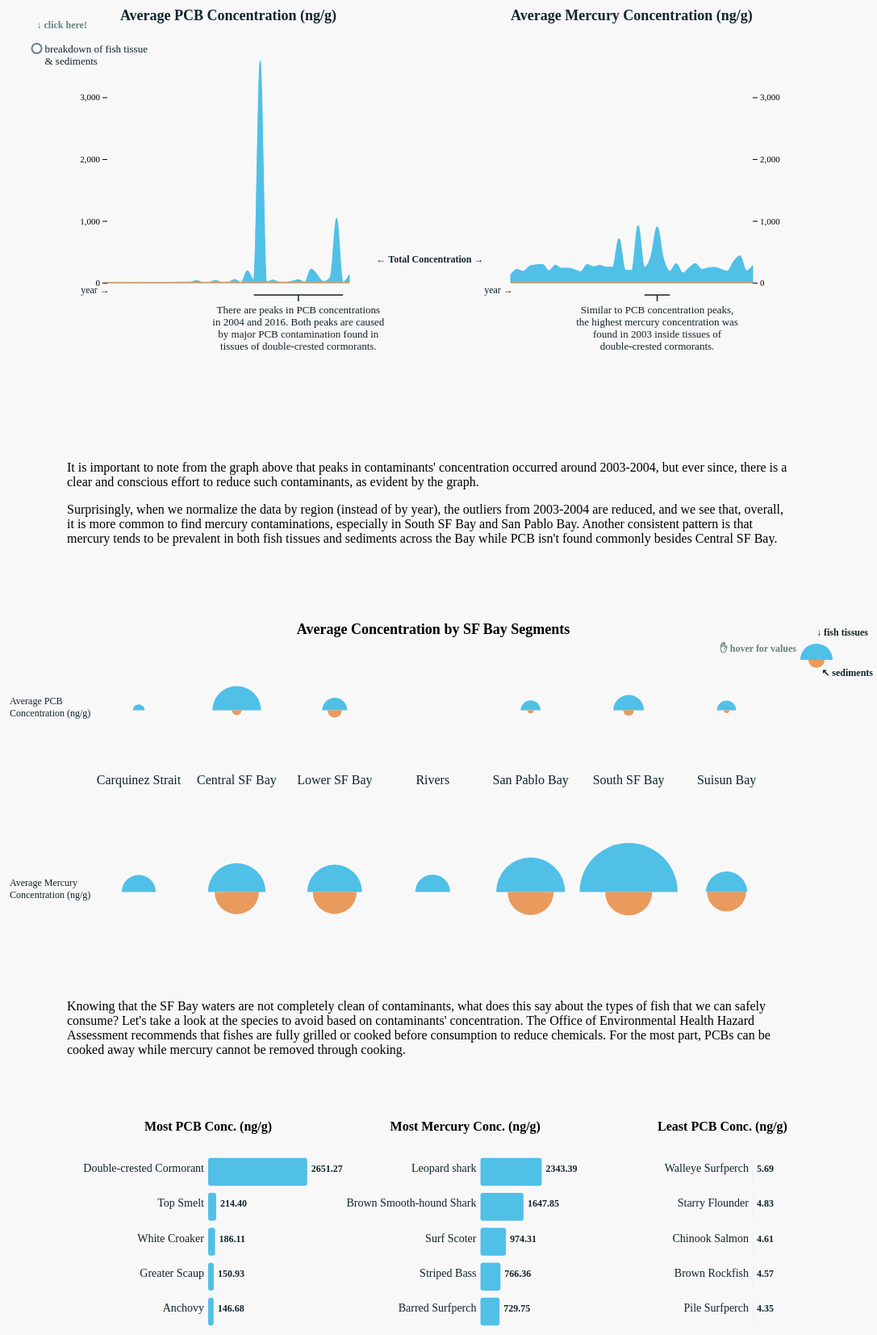
D3 v6 page, settled after 480 driven frames (8 s of simulated time); the page loaded 4 data file(s).


      window.dataLayer = window.dataLayer || [];
      function gtag(){dataLayer.push(arguments);}
      gtag('js', new Date());

      gtag('config', 'G-EYZZ44XXW8');
    

    let padding = 25;
    const locationList = ["carq", "central", "lower", "rivers", "san", "south", "suisun"];
    const locToFullLocation = {
      "carq": "Carquinez Strait",
      "central": "Central SF Bay",
      "lower": "Lower SF Bay",
      "rivers": "Rivers",
      "san": "San Pablo Bay",
      "south": "South SF Bay",
      "suisun": "Suisun Bay"
    }
    const fishColor = "#50C0E7";
    const sedimentColor = "#E99A5D";
    const accentColor = "#648381";
    const bgColor = "#F8F8F8";
    const textColor = "#12242B";
    let isBreakdown = false;

    const getDataAndDrawVis = async() => {
       let pcbFishData = await d3.csv("pcb_tissue_final.csv");
       let pcbFishNames = getFishNames(pcbFishData);
       let pcbSedimentData = await d3.csv("pcb_sediment_final.csv");

       let mercuryFishData = await d3.csv("mercury_tissue_final.csv");
       let mercuryFishNames = getFishNames(mercuryFishData);
       let mercurySedimentData = await d3.csv("mercury_sediment_final.csv");

       let pcbFishAvgByLocation = findAvgBySet(pcbFishData, locationList, "location");
       let pcbSedimentAvgByLocation = findAvgBySet(pcbSedimentData, locationList, "location");
       let mercuryFishAvgByLocation = findAvgBySet(mercuryFishData, locationList, "location", 1000);
       let mercurySedimentAvgByLocation = findAvgBySet(mercurySedimentData, locationList, "location", 1000);
       let circleMaxValue = findMaxValueInMap(mercuryFishAvgByLocation);

       drawCircleVis(".circleVis", circleMaxValue, pcbFishAvgByLocation, pcbSedimentAvgByLocation, mercuryFishAvgByLocation, mercurySedimentAvgByLocation);

       let pcbFishTotalByYear = findTotalByYearAndSet(pcbFishData, locationList, "location");
       let pcbSedimentTotalByYear = findTotalByYearAndSet(pcbSedimentData, locationList, "location");
       let mercuryFishTotalByYear = findTotalByYearAndSet(mercuryFishData, locationList, "location", 1000);
       let mercurySedimentTotalByYear = findTotalByYearAndSet(mercurySedimentData, locationList, "location", 1000);

       let pcbTotalByYear = findTotalByYear(pcbFishData.concat(pcbSedimentData));
       let mercuryTotalByYear = findTotalByYear(mercuryFishData.concat(mercurySedimentData), 1000);

       let pFishTotal = findTotalByYear(pcbFishData);
       let pSedimentTotal = findTotalByYear(pcbSedimentData);
       let mFishTotal = findTotalByYear(mercuryFishData, 1000);
       let mSedimentTotal = findTotalByYear(mercurySedimentData, 1000);
       drawYearVis(".yearVis", pcbFishTotalByYear, pcbSedimentTotalByYear, mercuryFishTotalByYear, mercurySedimentTotalByYear, pcbTotalByYear, mercuryTotalByYear, pFishTotal, pSedimentTotal, mFishTotal, mSedimentTotal);

       let pFish = findAvgBySet(pcbFishData, pcbFishNames, "commonname");
       let mFish = findAvgBySet(mercuryFishData, mercuryFishNames, "commonname", 1000);
       console.log(pFish)
       console.log(mFish)
       drawBarVis(".barVis", pFish, mFish);
     }

     getDataAndDrawVis();
    
// ── barVis.js
function drawBarVis(svgClass, pData, mData) {
  let barAttr = {
    "width": 900,
    "height": 450
  }

  let mostPcbList = ["Double-crested Cormorant", "Top Smelt", "White Croaker", "Greater Scaup", "Anchovy"]
  let mostMList = ["Leopard shark", "Brown Smooth-hound Shark", "Surf Scoter", "Striped Bass", "Barred Surfperch"];
  let safePcbList = ["Walleye Surfperch", "Starry Flounder", "Chinook Salmon", "Brown Rockfish", "Pile Surfperch"]

  let svg = d3.select(svgClass);
  createBarGraph(svg, barAttr, pData, mostPcbList, 0, "Most PCB Conc. (ng/g)");
  createBarGraph(svg, barAttr, mData, mostMList, 1, "Most Mercury Conc. (ng/g)");
  createBarGraph(svg, barAttr, pData, safePcbList, 2, "Least PCB Conc. (ng/g)");

  // add annotations
  svg.append("text")
    .attr("x", barAttr.width/3 * 2 + padding*3)
    .attr("y", barAttr.height/4 * 3)
    .text("The low numbers mean that these ↑")
    .style("font-size", "13px")
    .style("fill", textColor);
  svg.append("text")
    .attr("x", barAttr.width/3 * 2 + padding*3)
    .attr("y", barAttr.height/4 * 3 + 15)
    .text("fish species are safe to eat! 🍴")
    .style("font-size", "13px")
    .style("fill", textColor);
}

function createBarGraph(svg, barAttr, data, lst, mul, title) {
  console.log(data);
  let yScale = d3.scaleBand()
    .domain(d3.range(lst.length))
    .range([padding*3, barAttr.height - padding*6])
    .padding(0.2);

  let xScale = d3.scaleLinear()
    .domain([0, 2700]) // hardcoded
    .range([(barAttr.width/3 + padding*1.5) * mul + padding*7, barAttr.width/3 * (mul+1)]);

  svg.selectAll("#textRect")
    .data(lst)
    .enter()
    .append("rect")
      .attr("x", d => xScale(0))
      .attr("y", (d, i) => yScale(i))
      .attr("height", yScale.bandwidth())
      .attr("width", function(d, i) {
        return xScale(data.get(d)) - xScale(0);
      })
      .attr("rx", 3)
      .style("fill", fishColor);
  svg.selectAll("#textLabel")
    .data(lst)
    .enter()
    .append("text")
      .attr("x", (barAttr.width/3 + padding*1.5) * mul + padding*7 - 5)
      .attr("y", (d, i) => yScale(i) + yScale.bandwidth()/2)
      .text((d, i) => lst[i])
      .style("font-size", "14px")
      .style("fill", textColor)
      .style("text-anchor", "end");
  svg.selectAll("#textValue")
    .data(lst)
    .enter()
    .append("text")
      .attr("x", (d) => xScale(data.get(d)) + 5)
      .attr("y", (d, i) => yScale(i) + yScale.bandwidth()/2)
      .text((d, i) => data.get(d).toFixed(2))
      .style("font-size", "12px")
      .style("font-weight", "bold")
      .style("fill", textColor)
      .style("text-anchor", "stackBarAttr");

  svg.append("text")
    .attr("x", xScale(2700/2) - padding*2.5)
    .attr("y", padding*2)
    .text(title)
    .style("text-anchor", "middle")
    .style("font-family", "Ubuntu")
    .style("font-weight", "bold")
    .style("font-color", textColor)
    .style("font-size", "16px");

}

// ── circleVis.js
function drawCircleVis(svgClass, maxVal, pFishData, pSedimentData, mFishData, mSedimentData) {
  let circleAttr = {
    "width": 1100,
    "height": 450
  }

  let svg = d3.select(svgClass);

  // add circle rows for pcb and mercury
  drawCircleRow(svg, circleAttr, 1, maxVal, pFishData, pSedimentData, "circleFirst");
  drawCircleRow(svg, circleAttr, 3, maxVal, mFishData, mSedimentData, "circleSecond");

  // add location labels
  let count = 0;
  for (var loc of locationList) {
    svg.append("text")
      .attr("x", (circleAttr.width - padding*10)/7 * count + 60 + padding*5)
      .attr("y", circleAttr.height/2 - padding)
      .text(locToFullLocation[loc])
      .style("text-anchor", "middle")
      .style("fill", textColor)
      .style("alignment-baseline", "middle");

    count = count+1;
  }

  // add toxins labels
  svg.append("text")
    .attr("x", padding)
    .attr("y", circleAttr.height/4 - 7.5)
    .text("Average PCB")
    .style("text-anchor", "start")
    .style("fill", textColor)
    .style("font-size", "12px");
  svg.append("text")
    .attr("x", padding)
    .attr("y", circleAttr.height/4 + 7.5)
    .text("Concentration (ng/g)")
    .style("text-anchor", "start")
    .style("fill", textColor)
    .style("font-size", "12px");
  svg.append("text")
    .attr("x", padding)
    .attr("y", circleAttr.height/4 * 3 - 7.5)
    .text("Average Mercury")
    .style("text-anchor", "start")
    .style("fill", textColor)
    .style("font-size", "12px");
  svg.append("text")
    .attr("x", padding)
    .attr("y", circleAttr.height/4 * 3 + 7.5)
    .text("Concentration (ng/g)")
    .style("text-anchor", "start")
    .style("fill", textColor)
    .style("font-size", "12px");

  // draw legend annotation
  let radialScale = d3.scaleRadial()
      .domain([0, 100])
      .range([0, 50]);
  let topArcGenerator = d3.arc()
    .outerRadius(20)
    .innerRadius(0)
    .startAngle(-Math.PI / 2)
    .endAngle(Math.PI / 2);
  svg.append("path")
    .attr("transform", "translate(" + (circleAttr.width - padding*3) + ","
      + (50) + ")")
    .attr("d", topArcGenerator())
    .style("fill", fishColor);
  let botArcGenerator = d3.arc()
    .outerRadius(10)
    .innerRadius(0)
    .startAngle(-Math.PI / 2)
    .endAngle(Math.PI / 2);
  svg.append("path")
    .attr("transform", "translate(" + (circleAttr.width - padding*3) + ","
      + (50) + ")rotate(180)")
    .attr("d", botArcGenerator())
    .style("fill", sedimentColor);
  svg.append("text")
    .attr("x", circleAttr.width - padding*3)
    .attr("y", 20)
    .text("↓ fish tissues")
    .style("fill", textColor)
    .style("font-weight", "bold")
    .style("font-size", "12px");
  svg.append("text")
    .attr("x", circleAttr.width - padding*2.75)
    .attr("y", 70)
    .text("↖ sediments")
    .style("font-weight", "bold")
    .style("fill", textColor)
    .style("font-size", "12px");
  svg.append("text")
    .attr("x", circleAttr.width - padding*4)
    .attr("y", 40)
    .text("✋ hover for values")
    .style("text-anchor", "end")
    .style("font-weight", "bold")
    .style("fill", accentColor)
    .style("font-size", "12px");

  // add title
  svg.append("text")
    .attr("x", circleAttr.width/2)
    .attr("y", padding/2 + 5)
    .text("Average Concentration by SF Bay Segments")
    .style("text-anchor", "middle")
    .style("font-family", "Ubuntu")
    .style("font-weight", "bold")
    .style("font-color", textColor)
    .style("font-size", "18px");
}

function drawCircleRow(svg, circleAttr, verticalMul, maxVal, fishData, sedimentData, label) {
  let radialScale = d3.scaleRadial()
      .domain([0, maxVal])
      .range([0, (circleAttr.width - padding*10)/14]);

  let count = 0;
  for (var loc of locationList) {
    // add count for top semi-circle text
    svg.append("text")
      .attr("id", label + "toptxt_" + loc)
      .attr("x", ((circleAttr.width - padding*10)/7 * count + 60 + padding*5))
      .attr("y", (circleAttr.height/4 * verticalMul) - radialScale(fishData.get(loc)) - 20)
      .text(fishData.get(loc).toFixed(2))
      .style("text-anchor", "middle")
      .style("font-size", "14px")
      .style("opacity", 0);

    // draw top semi-circle
    let topArcGenerator = d3.arc()
      .outerRadius(radialScale(fishData.get(loc)))
      .innerRadius(0)
      .startAngle(-Math.PI / 2)
      .endAngle(Math.PI / 2);

    svg.append("path")
      .attr("id", label + "toppath_"+loc)
      .attr("transform", "translate(" + ((circleAttr.width - padding*10)/7 * count + 60 + padding*5) + ","
        + (circleAttr.height/4 * verticalMul) + ")")
      .attr("d", topArcGenerator())
      .style("fill", fishColor)
      .on("mousemove", function() {
        // enlarge semi-circle size
        let tempId = this.id;
        let tempLoc = tempId.split("_")[1];
        let radius = Number(fishData.get(tempLoc));

        let tempArcGenerator = d3.arc()
          .outerRadius(radialScale(radius)+5)
          .innerRadius(0)
          .startAngle(-Math.PI / 2)
          .endAngle(Math.PI / 2);

        d3.select(this)
          .transition()
          .duration(300)
          .attr("d", tempArcGenerator);

        // change text opacity
        svg.select("#" + label + "toptxt_" + tempLoc)
          .transition()
          .duration(400)
          .style("opacity", 1);
      }).on("mouseout", function() {
        let tempId = this.id;
        let tempLoc = tempId.split("_")[1];

        // reset circle size
        d3.select(this)
          .transition()
          .duration(250)
          .attr("d", topArcGenerator);

        // reset text opacity
        svg.select("#" + label + "toptxt_" + tempLoc)
          .transition()
          .duration(200)
          .style("opacity", 0);
      });

    // add count for bottom semi-circle text
    svg.append("text")
      .attr("id", label + "bottxt_" + loc)
      .attr("x", ((circleAttr.width - padding*10)/7 * count + 60 + padding*5))
      .attr("y", (circleAttr.height/4 * verticalMul) + radialScale(sedimentData.get(loc)) + 30)
      .text(sedimentData.get(loc).toFixed(2))
      .style("text-anchor", "middle")
      .style("font-size", "14px")
      .style("opacity", 0);

    let botArcGenerator = d3.arc()
      .outerRadius(radialScale(sedimentData.get(loc)))
      .innerRadius(0)
      .startAngle(-Math.PI / 2)
      .endAngle(Math.PI / 2);

    // add bottom semi-circle
    svg.append("path")
      .attr("id", label + "botpath_"+loc)
      .attr("transform", "translate(" + ((circleAttr.width - padding*10)/7 * count + 60 + padding*5) + ","
        + (circleAttr.height/4 * verticalMul) + ")rotate(180)")
      .attr("d", botArcGenerator())
      .style("fill", sedimentColor)
      .on("mousemove", function() {
        // enlarge semi-circle size
        let tempId = this.id;
        let tempLoc = tempId.split("_")[1];
        let radius = Number(sedimentData.get(tempLoc));

        let tempArcGenerator = d3.arc()
          .outerRadius(radialScale(radius)+5)
          .innerRadius(0)
          .startAngle(-Math.PI / 2)
          .endAngle(Math.PI / 2);

        d3.select(this)
          .transition()
          .duration(300)
          .attr("d", tempArcGenerator);

        // change text opacity
        svg.select("#" + label + "bottxt_" + tempLoc)
          .transition()
          .duration(400)
          .style("opacity", 1);
      }).on("mouseout", function() {
        let tempId = this.id;
        let tempLoc = tempId.split("_")[1];

        // reset circle size
        d3.select(this)
          .transition()
          .duration(250)
          .attr("d", botArcGenerator);

        // reset text opacity
        svg.select("#" + label + "bottxt_" + tempLoc)
          .transition()
          .duration(200)
          .style("opacity", 0);
      });

    count = count + 1;
  }
}

// ── helper.js
function findMaxValueInMap(map) {
  let max = 0;
  for (var key of Array.from(map.keys())) {
    if (map.get(key) > max) max = map.get(key);
  }
  return max;
}

function getFrequencyByKey(data, str, splitter=" ", index = 0) {
    let map = new Map();
    for (var i = 0; i < data.length; i++) {
        let key = data[i][str];
        if (!map.has(key)) {
            map.set(key, 1);
        } else {
            map.set(key, map.get(key) + 1);
        }
    }

    let sortedMap = sortMap(map);
    return sortedMap;
}

function getFishNames(data) {
  let set = new Set();
  for (var i = 0; i < data.length; i++) {
    let key = data[i]["commonname"];
    set.add(key);
  }
  return set;
}

function findAvgBySet(data, set, key, multiple = 1) {
  let finalMap = new Map();
  for (var item of set) {
    let tempList = data.filter(i => (i[key] == item && i.result));
    let avg = tempList.reduce((total, j) => total + Number(j.result*multiple), 0) / tempList.length;
    if (isNaN(avg)) avg = 0;
    finalMap.set(item, avg);
  }
  return sortMap(finalMap);
}

function findTotalByYear(data, multiple = 1) {
  let finalMap = [];
  let minYear = "1980";
  let maxYear = "2018";

  let tempMap = {};
  let tempList = data.filter(i => i.result);

  for (var record of tempList) {
    let date = record.sampledate;
    let year = date.split("/")[2];

    if (year in tempMap) {
      tempMap[year] = [tempMap[year][0] + Number(record.result*multiple), tempMap[year][1]+1];
    } else {
      tempMap[year] = [Number(record.result*multiple), 1];
    }
  }

  if (!(minYear in tempMap)) finalMap.push({"x": minYear, "y": 0});
  for (var year of Object.keys(tempMap)) {
    finalMap.push({"x": year, "y": tempMap[year][0] / tempMap[year][1]});
  }
  if (!(maxYear in tempMap)) finalMap.push({"x": maxYear, "y": 0});

  return finalMap;
}

function findTotalByYearAndSet(data, set, key, multiple = 1) {
  let finalMap = {};
  let minYear = "1980";
  let maxYear = "2018";

  for (var item of set) {
    let tempMap = {};

    let tempList = data.filter(i => (i[key] == item && i.result));

    for (var record of tempList) {
      let date = record.sampledate;
      let year = date.split("/")[2];

      if (year in tempMap) {
        tempMap[year] = [tempMap[year][0] + Number(record.result*multiple), tempMap[year][1]+1];
      } else {
        tempMap[year] = [Number(record.result*multiple), 1];
      }
    }

    finalMap[item] = [];
    if (!(minYear in tempMap)) finalMap[item].push({"x": minYear, "y": 0});
    for (var year of Object.keys(tempMap)) {
      finalMap[item].push({"x": year, "y": tempMap[year][0] / tempMap[year][1]});
    }
    if (!(maxYear in tempMap)) finalMap[item].push({"x": maxYear, "y": 0});
  }
  return finalMap;
}

function sortMap(map) {
  return new Map([...map.entries()].sort((a, b) => b[1] - a[1]));
}

// ── yearVis.js
function drawYearVis(svgClass, pFishDataSet, pSedimentDataSet, mFishDataSet, mSedimentDataSet, pData, mData, p1Data, p2Data, m1Data, m2Data) {
  let yearAttr = {
    "width": 1000,
    "height": 800
  }

  let svg = d3.select(svgClass);

  // drawColumn(svg, yearAttr, 0, pFishDataSet, pSedimentDataSet, "yearFirst");
  // drawColumn(svg, yearAttr, 1, mFishDataSet, mSedimentDataSet, "yearSecond");
  drawTotalVis(svg, yearAttr, pData, mData, p1Data, p2Data, m1Data, m2Data);


}

function drawTotalVis(svg, yearAttr, pData, mData, p1Data, p2Data, m1Data, m2Data) {
  let xPScale = d3.scaleLinear()
    .range([padding*4 , 500 - padding*4])
    .domain([1980, 2018]); // hardcoded min + max years
  let xMScale = d3.scaleLinear()
    .range([padding*4 + 500 , yearAttr.width - padding*4])
    .domain([1980, 2018]); // hardcoded min + max years

  let yScale = d3.scaleLinear()
    .range([yearAttr.height/2 , padding*5])
    .domain([0, d3.max(pData, d => Number(d.y))]); // hardcoded averages
  let yUpsideScale = d3.scaleLinear()
    .range([yearAttr.height/2, yearAttr.height/2 + padding*5])
    .domain([0, d3.max(pData, d => Number(d.y))]);
  let yZeroScale = d3.scaleLinear()
    .range([yearAttr.height/2, yearAttr.height/2])
    .domain([d3.max(pData, d => Number(d.y)), 0]); // hardcoded averages

  // draw top pcb graph
  svg.append("path")
    .datum(pData)
    .attr("class", "topPcbArea")
    .attr("fill", fishColor)
    .attr("stroke", fishColor)
    .attr("stroke-width", "1")
    .attr("d", d3.area()
      .x(function (d) {return xPScale(Number(d.x));})
      .y0(yScale(0))
      .y1(function (d){return yScale(Number(d.y))})
      .curve(d3.curveMonotoneX));
  // draw top mercury graph
  svg.append("path")
    .datum(mData)
    .attr("class", "topMercuryArea")
    .attr("fill", fishColor)
    .attr("stroke", fishColor)
    .attr("stroke-width", "1")
    .attr("d", d3.area()
      .x(function (d) {return xMScale(Number(d.x));})
      .y0(yScale(0))
      .y1(function (d){return yScale(Number(d.y))})
      .curve(d3.curveMonotoneX));
  svg.append("g").call(d3.axisLeft(yScale).ticks(5))
    .attr("transform", "translate(100, 0)")
    .style("font-family", "Cabin")
    .style("font-size", "11px")
    .select(".domain").remove();
  svg.append("g").call(d3.axisRight(yScale).ticks(5))
    .attr("transform", "translate(900, 0)")
    .style("font-family", "Cabin")
    .style("font-size", "11px")
    .select(".domain").remove();
  // draw bottom flat graphs
  svg.append("path")
    .datum(mData)
    .attr("class", "botPcbArea")
    .attr("fill", sedimentColor)
    .attr("stroke", sedimentColor)
    .attr("stroke-width", "1")
    .attr("d", d3.area()
      .x(function (d) {return xPScale(Number(d.x));})
      .y0(yZeroScale(0))
      .y1(yUpsideScale(0))
      .curve(d3.curveMonotoneX));
  svg.append("path")
    .datum(mData)
    .attr("class", "botMercuryArea")
    .attr("fill", sedimentColor)
    .attr("stroke", sedimentColor)
    .attr("stroke-width", "1")
    .attr("d", d3.area()
      .x(function (d) {return xMScale(Number(d.x));})
      .y0(yZeroScale(0))
      .y1(yUpsideScale(0))
      .curve(d3.curveMonotoneX));

    // add text labels
    svg.append("text")
      .attr("x", yearAttr.width/4)
      .attr("y", padding*3)
      .text("Average PCB Concentration (ng/g)")
      .style("text-anchor", "middle")
      .style("font-weight", "bold")
      .style("font-family", "Ubuntu")
      .style("fill", textColor)
      .style("font-size", "18px");
    svg.append("text")
      .attr("x", yearAttr.width/4 * 3)
      .attr("y", padding*3)
      .text("Average Mercury Concentration (ng/g)")
      .style("text-anchor", "middle")
      .style("font-family", "Ubuntu")
      .style("font-weight", "bold")
      .style("fill", textColor)
      .style("font-size", "18px");

    // add more annotations
    svg.append("text")
      .attr("id", "yearText")
      .attr("x", yearAttr.width/2)
      .attr("y", yearAttr.height/2 - padding)
      .text("← Total Concentration →")
      .style("font-size", "12px")
      .style("text-anchor", "middle")
      .style("fill", textColor)
      .style("font-weight", "bold");
    svg.append("text")
      .attr("id", "yearBreakdownTop")
      .attr("x", yearAttr.width/2)
      .attr("y", yearAttr.height/2 - padding)
      .text("Fish Tissue Conc.")
      .style("font-size", "12px")
      .style("text-anchor", "middle")
      .style("fill", textColor)
      .style("font-weight", "bold")
      .style("opacity", 0);
    svg.append("text")
      .attr("id", "yearBreakdownBottom")
      .attr("x", yearAttr.width/2)
      .attr("y", yearAttr.height/2 + padding)
      .text("Sediments Conc.")
      .style("font-size", "12px")
      .style("text-anchor", "middle")
      .style("fill", textColor)
      .style("font-weight", "bold")
      .style("opacity", 0);
    svg.append("text")
      .attr("x", padding*4 - 15)
      .attr("y", yearAttr.height/2 + padding/2)
      .text("year →")
      .style("font-size", "12px")
      .style("font-family", "Cabin")
      .style("fill", textColor)
      .style("text-anchor", "middle");
    svg.append("text")
      .attr("x", yearAttr.width/2 + padding*4 - 15)
      .attr("y", yearAttr.height/2 + padding/2)
      .text("year →")
      .style("font-family", "Cabin")
      .style("font-size", "12px")
      .style("fill", textColor)
      .style("text-anchor", "middle");

    // add button
    svg.append("text")
      .attr("x", padding/2)
      .attr("y", padding*4 - 15)
      .text("↓ click here!")
      .style("font-weight", "bold")
      .style("fill", accentColor)
      .style("font-size", "12px");
    svg.append("circle")
      .attr("cx", padding/2)
      .attr("cy", padding*5 - 15)
      .attr("r", 6)
      .style("fill", bgColor)
      .style("stroke", accentColor)
      .style("stroke-width", 2)
      .on('click', function() {
        if (isBreakdown) {
          // change button color
          d3.select(this)
            .transition()
            .duration(300)
            .style("fill", bgColor);

          // move graphs
          d3.select(".topPcbArea")
            .datum(pData)
            .transition()
            .duration(1200)
            .attr("d", d3.area()
              .x(function (d) {return xPScale(Number(d.x));})
              .y0(yScale(0))
              .y1(function (d){return yScale(Number(d.y))})
              .curve(d3.curveMonotoneX));
          d3.select(".topMercuryArea")
            .datum(mData)
            .transition()
            .duration(1200)
            .attr("d", d3.area()
              .x(function (d) {return xMScale(Number(d.x));})
              .y0(yScale(0))
              .y1(function (d){return yScale(Number(d.y))})
              .curve(d3.curveMonotoneX));
          d3.select(".botPcbArea")
            .datum(p2Data)
            .transition()
            .duration(1200)
            .attr("d", d3.area()
              .x(function (d) {return xPScale(Number(d.x));})
              .y0(yUpsideScale(0))
              .y1(yUpsideScale(0))
              .curve(d3.curveMonotoneX));
          d3.select(".botMercuryArea")
            .datum(m2Data)
            .transition()
            .duration(1200)
            .attr("d", d3.area()
              .x(function (d) {return xMScale(Number(d.x));})
              .y0(yUpsideScale(0))
              .y1(yUpsideScale(0))
              .curve(d3.curveMonotoneX));

          // modify x-axis label appropriately
          d3.select("#yearText")
            .transition()
            .duration(800)
            .style("opacity", 1);
          d3.select("#yearBreakdownTop")
            .transition()
            .duration(800)
            .style("opacity", 0);
          d3.select("#yearBreakdownBottom")
            .transition()
            .duration(800)
            .style("opacity", 0);

          // modify text ann. accordingly
          d3.selectAll(".yearAnn1")
            .transition()
            .duration(500)
            .style("opacity", 1);
          d3.selectAll(".yearAnn2")
            .transition()
            .duration(500)
            .style("opacity", 0);
        } else {
          // change button color
          d3.select(this)
            .transition()
            .duration(300)
            .style("fill", accentColor);

          // move graphs
          d3.select(".topPcbArea")
            .datum(p1Data)
            .transition()
            .duration(1200)
            .attr("d", d3.area()
              .x(function (d) {return xPScale(Number(d.x));})
              .y0(yScale(0))
              .y1(function (d){return yScale(Number(d.y))})
              .curve(d3.curveMonotoneX));
          d3.select(".topMercuryArea")
            .datum(m1Data)
            .transition()
            .duration(1200)
            .attr("d", d3.area()
              .x(function (d) {return xMScale(Number(d.x));})
              .y0(yScale(0))
              .y1(function (d){return yScale(Number(d.y))})
              .curve(d3.curveMonotoneX));
          d3.select(".botPcbArea")
            .datum(p2Data)
            .transition()
            .duration(1200)
            .attr("d", d3.area()
              .x(function (d) {return xPScale(Number(d.x));})
              .y0(yUpsideScale(0))
              .y1(function (d){return yUpsideScale(Number(d.y))})
              .curve(d3.curveMonotoneX));
          d3.select(".botMercuryArea")
            .datum(m2Data)
            .transition()
            .duration(1200)
            .attr("d", d3.area()
              .x(function (d) {return xMScale(Number(d.x));})
              .y0(yUpsideScale(0))
              .y1(function (d){return yUpsideScale(Number(d.y))})
              .curve(d3.curveMonotoneX));

          // modify x-axis label appropriately
          d3.select("#yearText")
            .transition()
            .duration(800)
            .style("opacity", 0);
          d3.select("#yearBreakdownTop")
            .transition()
            .duration(800)
            .style("opacity", 1);
          d3.select("#yearBreakdownBottom")
            .transition()
            .duration(800)
            .style("opacity", 1);

          // modify text ann. accordingly
          d3.selectAll(".yearAnn1")
            .transition()
            .duration(500)
            .style("opacity", 0);
          d3.selectAll(".yearAnn2")
            .transition()
            .duration(500)
            .style("opacity", 1);
        }
        isBreakdown = !isBreakdown;
      });
    // add text label to circle button
    svg.append("text")
      .attr("x", padding/2 + 10)
      .attr("y", padding*5 + 2 - 15)
      .text("breakdown of fish tissue")
      .style("alignment-baseline", "middle")
      .style("font-size", "13px")
      .style("font-family", "Cabin")
      .style("fill", textColor);
    svg.append("text")
      .attr("x", padding/2 + 10)
      .attr("y", padding*5 + 17 - 15)
      .text("& sediments")
      .style("font-family", "Cabin")
      .style("alignment-baseline", "middle")
      .style("font-size", "13px")
      .style("fill", textColor);

    // add more annotations
    svg.append("line")
      .attr("class", "yearAnn1")
      .attr("x1", xPScale(2003))
      .attr("x2", xPScale(2017))
      .attr("y1", yScale(-200))
      .attr("y2", yScale(-200))
      .style("stroke", textColor)
      .style("stroke-width", 1.5);
    svg.append("line")
      .attr("class", "yearAnn1")
      .attr("x1", xPScale(2010))
      .attr("x2", xPScale(2010))
      .attr("y1", yScale(-200))
      .attr("y2", yScale(-300))
      .style("stroke", textColor)
      .style("stroke-width", 1.5);
    svg.append("text")
      .attr("class", "yearAnn1")
      .attr("x", xPScale(2010))
      .attr("y", yScale(-500))
      .text("There are peaks in PCB concentrations")
      .style("font-size", "13px")
      .style("text-anchor", "middle")
      .style("fill", textColor);
    svg.append("text")
      .attr("class", "yearAnn1")
      .attr("x", xPScale(2010))
      .attr("y", yScale(-500) + 15)
      .text("in 2004 and 2016. Both peaks are caused")
      .style("font-size", "13px")
      .style("text-anchor", "middle")
      .style("fill", textColor);
    svg.append("text")
      .attr("class", "yearAnn1")
      .attr("x", xPScale(2010))
      .attr("y", yScale(-500) + 30)
      .text("by major PCB contamination found in")
      .style("font-size", "13px")
      .style("text-anchor", "middle")
      .style("fill", textColor);
    svg.append("text")
      .attr("class", "yearAnn1")
      .attr("x", xPScale(2010))
      .attr("y", yScale(-500) + 45)
      .text("tissues of double-crested cormorants.")
      .style("font-size", "13px")
      .style("text-anchor", "middle")
      .style("fill", textColor);
    svg.append("line")
      .attr("class", "yearAnn1")
      .attr("x1", xMScale(2001))
      .attr("x2", xMScale(2005))
      .attr("y1", yScale(-200))
      .attr("y2", yScale(-200))
      .style("stroke", textColor)
      .style("stroke-width", 1.5);
    svg.append("line")
      .attr("class", "yearAnn1")
      .attr("x1", xMScale(2003))
      .attr("x2", xMScale(2003))
      .attr("y1", yScale(-200))
      .attr("y2", yScale(-300))
      .style("stroke", textColor)
      .style("stroke-width", 1.5);
    svg.append("text")
      .attr("class", "yearAnn1")
      .attr("x", xMScale(2003))
      .attr("y", yScale(-500))
      .text("Similar to PCB concentration peaks,")
      .style("font-size", "13px")
      .style("text-anchor", "middle")
      .style("fill", textColor);
    svg.append("text")
      .attr("class", "yearAnn1")
      .attr("x", xMScale(2003))
      .attr("y", yScale(-500) + 15)
      .text("the highest mercury concentration was")
      .style("font-size", "13px")
      .style("text-anchor", "middle")
      .style("fill", textColor);
    svg.append("text")
      .attr("class", "yearAnn1")
      .attr("x", xMScale(2003))
      .attr("y", yScale(-500) + 30)
      .text("found in 2003 inside tissues of")
      .style("font-size", "13px")
      .style("text-anchor", "middle")
      .style("fill", textColor);
    svg.append("text")
      .attr("class", "yearAnn1")
      .attr("x", xMScale(2003))
      .attr("y", yScale(-500) + 45)
      .text("double-crested cormorants.")
      .style("font-size", "13px")
      .style("text-anchor", "middle")
      .style("fill", textColor);
    svg.append("text")
      .attr("class", "yearAnn2")
      .attr("x", yearAttr.width/2 - padding*4)
      .attr("y", yearAttr.height/2 - padding*8)
      .text("When the concentrations are separated, the peaks")
      .style("font-size", "13px")
      .style("fillcolor", textColor)
      .style("opacity", 0);
    svg.append("text")
      .attr("class", "yearAnn2")
      .attr("x", yearAttr.width/2 - padding*4)
      .attr("y", yearAttr.height/2 - padding*8 + 15)
      .text("in fish tissues are more pronounced, meaning that")
      .style("font-size", "13px")
      .style("fill", textColor)
      .style("opacity", 0);
    svg.append("text")
      .attr("class", "yearAnn2")
      .attr("x", yearAttr.width/2 - padding*4)
      .attr("y", yearAttr.height/2 - padding*8 + 30)
      .text("most of the toxins are found within tissues rather")
      .style("font-size", "13px")
      .style("fill", textColor)
      .style("opacity", 0);
    svg.append("text")
      .attr("class", "yearAnn2")
      .attr("x", yearAttr.width/2 - padding*4)
      .attr("y", yearAttr.height/2 - padding*8 + 45)
      .text("than sediments.")
      .style("font-size", "13px")
      .style("fill", textColor)
      .style("opacity", 0);
}

function drawColumn(svg, yearAttr, multiple, fishData, sedimentData, label) {
  let xScale = d3.scaleLinear()
    .range([100 + 400*multiple , 500 + 400*multiple - padding*4])
    .domain([1980, 2018]); // hardcoded min + max years

  let count = 0;
  for (var loc of locationList) {
    // draw line graph for fish tissue
    let yScale = d3.scaleLinear()
      .range([yearAttr.height/8 * (count+1), yearAttr.height/8 * count])
      .domain([0, 4600]); // hardcoded averages

    svg.append("path")
      .datum(fishData[loc])
      .attr("fill", fishColor)
      .attr("stroke", fishColor)
      .attr("stroke-width", "1")
      .attr("d", d3.area()
        .x(function (d) {xScale(Number(d.x));return xScale(d.x);})
        .y0(yScale(0))
        .y1(function (d){return yScale(d.y)})
        .curve(d3.curveMonotoneX));

      // draw line graph for fish tissue
      let ySedimentScale = d3.scaleLinear()
        .range([yearAttr.height/8 * count, yearAttr.height/8 * (count+1)])
        .domain([0, 4600]); // hardcoded averages

      svg.append("path")
        .datum(sedimentData[loc])
        .attr("fill", sedimentColor)
        .attr("stroke", sedimentColor)
        .attr("stroke-width", "1")
        .attr("d", d3.area()
          .x(function (d) {xScale(Number(d.x));return xScale(d.x);})
          .y0(ySedimentScale(0))
          .y1(function (d){return ySedimentScale(d.y)})
          .curve(d3.curveMonotoneX));

    count = count + 1;
  }
}


### data: pcb_tissue_final.csv, 222843 bytes — head not shown
### data: pcb_sediment_final.csv, 487827 bytes — head not shown
### data: mercury_tissue_final.csv, 1428061 bytes — head not shown
### data: mercury_sediment_final.csv, 567106 bytes — head not shown